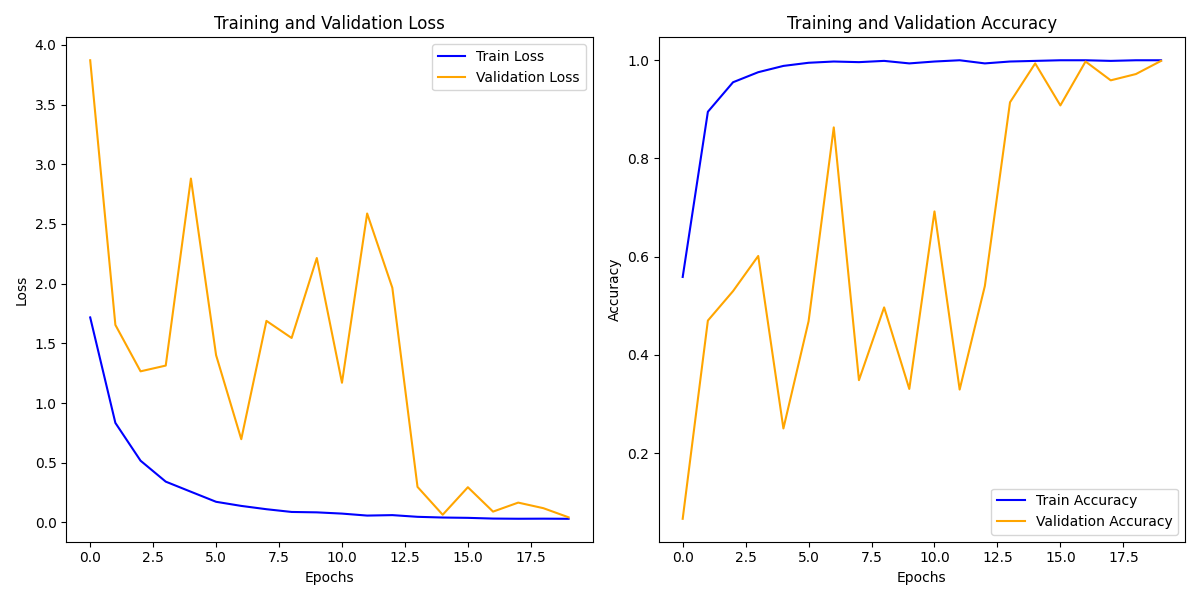

The data file committed next to this chart (first rows):
train_loss, train_acc, val_loss, val_acc
1.717, 0.5588, 3.871, 0.06641
0.8334, 0.8951, 1.654, 0.47
0.5168, 0.9552, 1.265, 0.53
0.3415, 0.9757, 1.314, 0.6015
0.2568, 0.9885, 2.88, 0.2503
0.1726, 0.9949, 1.401, 0.4687
0.1381, 0.9974, 0.6968, 0.8633
0.1104, 0.9962, 1.688, 0.3487
0.08746, 0.9987, 1.545, 0.4968
0.08415, 0.9936, 2.215, 0.3308
0.07372, 0.9974, 1.169, 0.6922
0.05714, 1.0, 2.587, 0.3295
0.06098, 0.9936, 1.965, 0.5402
0.04677, 0.9974, 0.2975, 0.9144
0.0408, 0.9987, 0.0641, 0.9936
0.03813, 1.0, 0.2946, 0.908
0.03202, 1.0, 0.09037, 0.9974
0.03054, 0.9987, 0.1658, 0.9591
0.03121, 1.0, 0.119, 0.9719
0.03019, 1.0, 0.04261, 0.9987
